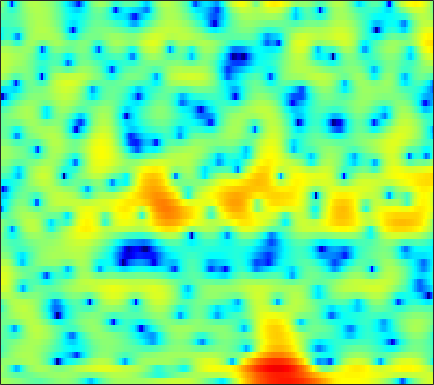

The data file committed next to this chart (first rows):
2.2009, 2.043, 1.8176, 1.586, 1.4134, 1.1766, 0.90406, 0.69044, 0.35685, 0.0056337, -0.35419, -0.65442, -1.0473, -1.4518, -1.7407, -2.0891, -2.3435, -2.4297, -2.4393, -2.2778, -1.9449, -1.6287, -1.1775, -0.70304
1.101, 0.6845, 0.09755, -0.4937, -0.9163, -1.429, -1.839, -2.055, -2.197, -2.183, -2.039, -1.864, -1.577, -1.255, -1.016, -0.7077, -0.4185, -0.215, 0.03712, 0.2715, 0.4867, 0.6356, 0.8174, 0.9862
2.07, 1.348, 0.1175, -1.516, -3.098, -5.876, -9.652, -12.36, -11.2, -7.3, -4.285, -2.598, -0.9093, 0.3159, 1.002, 1.663, 2.069, 2.241, 2.311, 2.218, 1.983, 1.73, 1.321, 0.8684
0.6518, 0.855, 1.023, 1.101, 1.123, 1.142, 1.195, 1.277, 1.449, 1.678, 1.956, 2.153, 2.37, 2.495, 2.511, 2.4, 2.103, 1.746, 1.07, 0.1276, -1.155, -2.37, -4.437, -7.242
-2.738, -1.883, -0.9094, -0.1139, 0.3921, 0.9635, 1.438, 1.738, 2.065, 2.325, 2.508, 2.599, 2.629, 2.568, 2.449, 2.186, 1.792, 1.405, 0.7657, -0.02191, -0.9468, -1.728, -2.832, -3.989
-3.689, -2.848, -1.872, -1.034, -0.4808, 0.1571, 0.6993, 1.051, 1.449, 1.782, 2.031, 2.172, 2.286, 2.317, 2.275, 2.132, 1.893, 1.653, 1.244, 0.7333, 0.1368, -0.3602, -1.082, -1.869
-2.582, -2.238, -1.828, -1.459, -1.191, -0.8246, -0.432, -0.114, 0.3232, 0.7778, 1.218, 1.522, 1.869, 2.13, 2.264, 2.351, 2.319, 2.217, 1.976, 1.619, 1.14, 0.7065, 0.03016, -0.7576
-1.711, -2.035, -2.617, -3.345, -3.928, -4.572, -4.72, -4.333, -3.252, -1.888, -0.5486, 0.3517, 1.359, 2.146, 2.581, 2.976, 3.175, 3.203, 3.091, 2.819, 2.398, 1.998, 1.34, 0.5552
-1.126, -1.704, -2.828, -4.56, -6.423, -10.08, -14.09, -12.43, -7.469, -3.847, -1.32, 0.09079, 1.498, 2.485, 2.998, 3.425, 3.585, 3.552, 3.33, 2.934, 2.379, 1.876, 1.124, 0.3059
-0.8378, -0.753, -0.7588, -0.8305, -0.8953, -0.9098, -0.7498, -0.4556, 0.1496, 0.9042, 1.664, 2.175, 2.724, 3.072, 3.183, 3.137, 2.867, 2.522, 1.855, 0.9662, -0.1459, -1.099, -2.51, -4.029
-2.177, -1.435, -0.5392, 0.2346, 0.7495, 1.358, 1.88, 2.236, 2.652, 2.989, 3.236, 3.344, 3.362, 3.218, 2.99, 2.509, 1.794, 1.093, -0.08019, -1.546, -3.33, -4.911, -7.428, -10.61
-4.86, -3.112, -1.25, 0.1979, 1.043, 1.946, 2.629, 3.022, 3.389, 3.608, 3.685, 3.65, 3.47, 3.129, 2.76, 2.089, 1.188, 0.3433, -1.037, -2.741, -4.822, -6.658, -9.445, -12.54
-2.799, -1.397, 0.1039, 1.233, 1.866, 2.468, 2.842, 3.005, 3.102, 3.098, 3.019, 2.922, 2.727, 2.441, 2.151, 1.629, 0.9305, 0.2692, -0.809, -2.185, -3.892, -5.421, -7.864, -10.83
2.242, 2.505, 2.739, 2.791, 2.699, 2.385, 1.866, 1.384, 0.6889, 0.07804, -0.2932, -0.378, -0.2797, -0.07471, 0.05866, 0.1389, 0.05627, -0.1386, -0.5554, -1.125, -1.797, -2.344, -3.047, -3.639
5.193, 5.008, 4.592, 3.917, 3.203, 1.907, 0.1164, -1.705, -5.024, -9.827, -13.32, -10.57, -6.59, -4.124, -2.952, -1.991, -1.54, -1.421, -1.484, -1.664, -1.862, -1.991, -2.057, -1.971
6.152, 5.897, 5.367, 4.6, 3.845, 2.595, 1.026, -0.3543, -2.387, -4.263, -5.255, -5.16, -4.381, -3.557, -3.132, -2.925, -3.178, -3.645, -4.604, -5.807, -6.85, -7.12, -6.591, -5.46
5.759, 5.592, 5.197, 4.62, 4.071, 3.211, 2.252, 1.516, 0.5862, -0.2247, -0.843, -1.17, -1.485, -1.751, -2.019, -2.566, -3.469, -4.504, -6.567, -9.893, -15.39, -18.98, -13.43, -8.944
4.892, 4.816, 4.484, 3.919, 3.354, 2.436, 1.389, 0.5766, -0.4497, -1.267, -1.72, -1.823, -1.723, -1.511, -1.378, -1.315, -1.44, -1.674, -2.143, -2.668, -3.097, -3.223, -3.057, -2.699
3.103, 3.056, 2.7, 1.988, 1.217, -0.1674, -2.059, -3.914, -7.088, -10.74, -11.44, -9.206, -6.105, -3.81, -2.533, -1.281, -0.4133, 0.04707, 0.4866, 0.7757, 0.9748, 1.1, 1.231, 1.311
0.6602, 0.5786, 0.2316, -0.4128, -1.085, -2.273, -3.825, -5.233, -7.367, -9.238, -9.454, -8.333, -6.24, -4.3, -3.079, -1.756, -0.7326, -0.1101, 0.5435, 1.045, 1.438, 1.669, 1.907, 2.091
-0.7375, -0.9288, -1.307, -1.781, -2.195, -2.78, -3.354, -3.736, -4.117, -4.261, -4.116, -3.814, -3.22, -2.496, -1.931, -1.216, -0.5724, -0.1476, 0.3356, 0.7348, 1.063, 1.27, 1.512, 1.732
-1.072, -1.529, -2.186, -2.818, -3.228, -3.608, -3.733, -3.676, -3.416, -2.991, -2.477, -2.06, -1.49, -0.9507, -0.5833, -0.1473, 0.2037, 0.4044, 0.6054, 0.7421, 0.8347, 0.8992, 1.003, 1.14
-0.5932, -1.597, -3.166, -4.951, -6.216, -7.215, -6.816, -5.781, -4.119, -2.567, -1.269, -0.4695, 0.3856, 1.011, 1.34, 1.603, 1.676, 1.605, 1.368, 1, 0.5552, 0.2302, -0.08894, -0.1876
0.7569, -0.5205, -2.728, -5.921, -9.453, -15.69, -11.55, -7.251, -3.466, -0.9554, 0.8187, 1.798, 2.729, 3.317, 3.552, 3.587, 3.313, 2.904, 2.035, 0.745, -1.021, -2.69, -5.095, -6.335
0.4423, -0.2133, -1.025, -1.731, -2.099, -2.197, -1.726, -1.034, 0.09314, 1.21, 2.175, 2.751, 3.297, 3.592, 3.644, 3.497, 3.061, 2.545, 1.532, 0.04566, -2.062, -4.189, -7.772, -10.17
-3.543, -3.464, -2.973, -2.233, -1.649, -0.8489, -0.07006, 0.4933, 1.191, 1.779, 2.208, 2.416, 2.542, 2.486, 2.353, 2.079, 1.737, 1.435, 0.9907, 0.4848, -0.08824, -0.5117, -1.043, -1.339
-18.48, -12.23, -7.669, -4.895, -3.358, -1.769, -0.5477, 0.1517, 0.831, 1.249, 1.381, 1.283, 0.8839, 0.2036, -0.4428, -1.343, -1.927, -1.972, -1.502, -0.6945, 0.1345, 0.6579, 1.225, 1.619
-9.465, -8.957, -7.584, -5.893, -4.675, -3.205, -1.962, -1.205, -0.4749, -0.08618, -0.07408, -0.3536, -1.212, -2.773, -4.645, -8.8, -17.97, -17.6, -8.229, -3.803, -1.077, 0.3357, 1.711, 2.638
-10.66, -11.22, -10.7, -9.011, -7.531, -5.657, -4.094, -3.143, -2.129, -1.463, -1.127, -1.103, -1.385, -2.02, -2.693, -3.687, -4.28, -4.059, -2.832, -1.224, 0.2851, 1.23, 2.215, 2.917
-17.5, -24.77, -18.69, -12.68, -9.959, -7.444, -5.659, -4.601, -3.455, -2.513, -1.742, -1.274, -0.7716, -0.4021, -0.166, 0.1339, 0.4598, 0.782, 1.274, 1.815, 2.288, 2.586, 2.846, 2.927
-7.711, -8.106, -8.17, -7.685, -7.24, -6.633, -6.076, -5.64, -4.975, -4.041, -2.901, -1.982, -0.7922, 0.2889, 0.9923, 1.802, 2.475, 2.884, 3.289, 3.549, 3.65, 3.595, 3.327, 2.802
-3.506, -3.591, -3.892, -4.458, -5.088, -6.363, -8.287, -10.21, -12.04, -10.08, -6.511, -4.167, -1.712, 0.1561, 1.26, 2.417, 3.285, 3.758, 4.204, 4.414, 4.398, 4.202, 3.674, 2.782
-1.178, -1.216, -1.508, -2.202, -2.981, -4.474, -6.578, -8.47, -10.18, -8.863, -5.987, -4.002, -1.841, -0.2115, 0.7525, 1.756, 2.506, 2.944, 3.4, 3.681, 3.744, 3.642, 3.271, 2.598
0.7493, 0.6583, 0.4021, -0.02112, -0.4436, -1.089, -1.72, -2.106, -2.404, -2.375, -2.063, -1.724, -1.255, -0.8295, -0.5709, -0.257, 0.09229, 0.4001, 0.8617, 1.361, 1.795, 2.051, 2.187, 2.095
2.034, 1.931, 1.687, 1.386, 1.12, 0.7419, 0.352, 0.07132, -0.275, -0.5855, -0.8999, -1.194, -1.743, -2.518, -3.263, -4.375, -5.204, -5.187, -4.123, -2.455, -0.8249, 0.162, 1.149, 1.742
1.868, 1.792, 1.594, 1.283, 1.003, 0.5906, 0.1686, -0.1255, -0.4744, -0.8047, -1.201, -1.609, -2.416, -3.747, -5.271, -8.614, -15.4, -20.71, -10.64, -5.318, -2.153, -0.5326, 0.9841, 1.945
0.2019, 0.2144, -0.008781, -0.5458, -1.12, -2.029, -2.882, -3.324, -3.472, -3.188, -2.736, -2.447, -2.252, -2.359, -2.617, -3.056, -3.322, -3.142, -2.321, -1.075, 0.2336, 1.103, 2.02, 2.653
-1.464, -1.353, -1.716, -2.684, -3.901, -6.426, -10.58, -14.97, -13.96, -8.586, -5.169, -3.467, -1.925, -0.9111, -0.3918, 0.1226, 0.5347, 0.8263, 1.267, 1.742, 2.201, 2.508, 2.845, 3.051
-1.844, -1.665, -1.832, -2.444, -3.217, -4.642, -6.303, -7.166, -6.843, -5.112, -3.135, -1.871, -0.5432, 0.4079, 0.9269, 1.4, 1.702, 1.841, 1.961, 2.043, 2.11, 2.165, 2.229, 2.246
-1.557, -1.249, -0.9859, -0.9055, -0.9432, -1.04, -1.077, -1.01, -0.7338, -0.2444, 0.3454, 0.7775, 1.279, 1.621, 1.742, 1.714, 1.475, 1.179, 0.6485, 0.07344, -0.3663, -0.503, -0.4314, -0.1259
-1.681, -1.252, -0.7259, -0.2629, 0.05076, 0.4491, 0.8281, 1.109, 1.487, 1.853, 2.167, 2.346, 2.462, 2.398, 2.194, 1.671, 0.783, -0.1714, -1.942, -4.422, -7.405, -8.782, -7.248, -4.413
-3.577, -3.156, -2.55, -1.847, -1.275, -0.5189, 0.1935, 0.6911, 1.288, 1.78, 2.159, 2.357, 2.468, 2.375, 2.151, 1.599, 0.692, -0.2834, -2.059, -4.555, -7.587, -8.922, -7.246, -4.208
-9.082, -8.883, -7.845, -6.378, -5.26, -3.896, -2.702, -1.92, -1.015, -0.2443, 0.3864, 0.7587, 1.118, 1.298, 1.309, 1.155, 0.8241, 0.4732, -0.08995, -0.6273, -0.9782, -1.026, -0.7036, -0.03863
-25.96, -26.73, -15.63, -11.31, -9.357, -7.548, -6.207, -5.334, -4.235, -3.153, -2.148, -1.487, -0.7594, -0.2251, 0.0444, 0.2585, 0.3437, 0.3619, 0.3716, 0.4357, 0.5919, 0.7892, 1.177, 1.653
-9.29, -9.763, -9.682, -9.39, -9.351, -9.662, -10.09, -9.954, -8.637, -6.594, -4.62, -3.395, -2.167, -1.359, -0.9841, -0.7238, -0.6504, -0.6401, -0.5677, -0.358, 0.06487, 0.5235, 1.223, 1.972
-1.737, -2.399, -3.384, -4.734, -6.17, -9.155, -14.78, -21.86, -13.81, -7.926, -4.684, -3.131, -1.843, -1.254, -1.193, -1.568, -2.377, -3.171, -4.125, -4.261, -3.201, -1.955, -0.2191, 1.328
2.754, 2.253, 1.435, 0.4561, -0.3822, -1.538, -2.476, -2.815, -2.604, -1.902, -1.111, -0.6627, -0.3974, -0.5862, -1.087, -2.332, -4.465, -7.019, -13.26, -24.93, -10.46, -6.174, -2.646, -0.351
4.038, 3.732, 3.247, 2.724, 2.321, 1.808, 1.367, 1.108, 0.8744, 0.7156, 0.5575, 0.3832, 0.009838, -0.5837, -1.199, -2.252, -3.532, -4.549, -5.667, -6.03, -5.414, -4.542, -3.256, -2.102
4.124, 3.93, 3.633, 3.307, 3.054, 2.717, 2.381, 2.134, 1.81, 1.48, 1.093, 0.749, 0.1873, -0.518, -1.134, -2.061, -3.031, -3.698, -4.42, -4.759, -4.687, -4.433, -3.89, -3.357
3.826, 3.699, 3.51, 3.271, 3.078, 2.804, 2.533, 2.337, 2.071, 1.802, 1.483, 1.183, 0.6473, -0.09335, -0.8209, -2.049, -3.593, -4.933, -6.738, -7.85, -7.526, -6.542, -5.049, -3.848
2.553, 2.546, 2.481, 2.316, 2.109, 1.76, 1.416, 1.227, 1.136, 1.205, 1.359, 1.429, 1.356, 0.9771, 0.4101, -0.8102, -2.786, -5.018, -9.839, -19.61, -12.93, -7.991, -4.331, -2.18
-1.907, -1.299, -0.8298, -0.847, -1.248, -2.289, -3.765, -4.753, -4.806, -3.253, -1.334, -0.1297, 1.013, 1.618, 1.751, 1.516, 0.8847, 0.2334, -0.6603, -1.173, -0.9737, -0.4225, 0.4879, 1.275
-8.415, -6.272, -4.75, -4.4, -4.796, -6.34, -9.534, -13.68, -15.18, -8.543, -4.25, -2.123, -0.1416, 1.149, 1.788, 2.299, 2.535, 2.587, 2.582, 2.552, 2.562, 2.591, 2.615, 2.556
-6.653, -5.864, -5.059, -4.664, -4.612, -4.786, -5.05, -5.101, -4.659, -3.608, -2.245, -1.205, 0.04133, 1.065, 1.668, 2.281, 2.692, 2.887, 3.025, 3.05, 2.972, 2.843, 2.57, 2.169
-4.27, -4.08, -3.87, -3.663, -3.532, -3.341, -3.069, -2.769, -2.255, -1.581, -0.8202, -0.2139, 0.56, 1.255, 1.704, 2.188, 2.526, 2.691, 2.787, 2.756, 2.593, 2.384, 1.989, 1.45
-2.719, -2.859, -3.066, -3.232, -3.274, -3.164, -2.831, -2.447, -1.803, -1.077, -0.3149, 0.2336, 0.9146, 1.5, 1.868, 2.247, 2.5, 2.606, 2.635, 2.53, 2.296, 2.037, 1.579, 0.9787
-1.188, -1.898, -3.019, -4.241, -4.967, -5.288, -4.692, -3.848, -2.513, -1.248, -0.1395, 0.561, 1.34, 1.944, 2.282, 2.595, 2.765, 2.801, 2.742, 2.559, 2.267, 1.97, 1.466, 0.8289
1.345, -0.009591, -2.598, -6.688, -11.93, -21.44, -10.18, -6.258, -3.125, -1.084, 0.3306, 1.134, 1.933, 2.485, 2.755, 2.941, 2.939, 2.839, 2.603, 2.309, 1.964, 1.675, 1.211, 0.632
